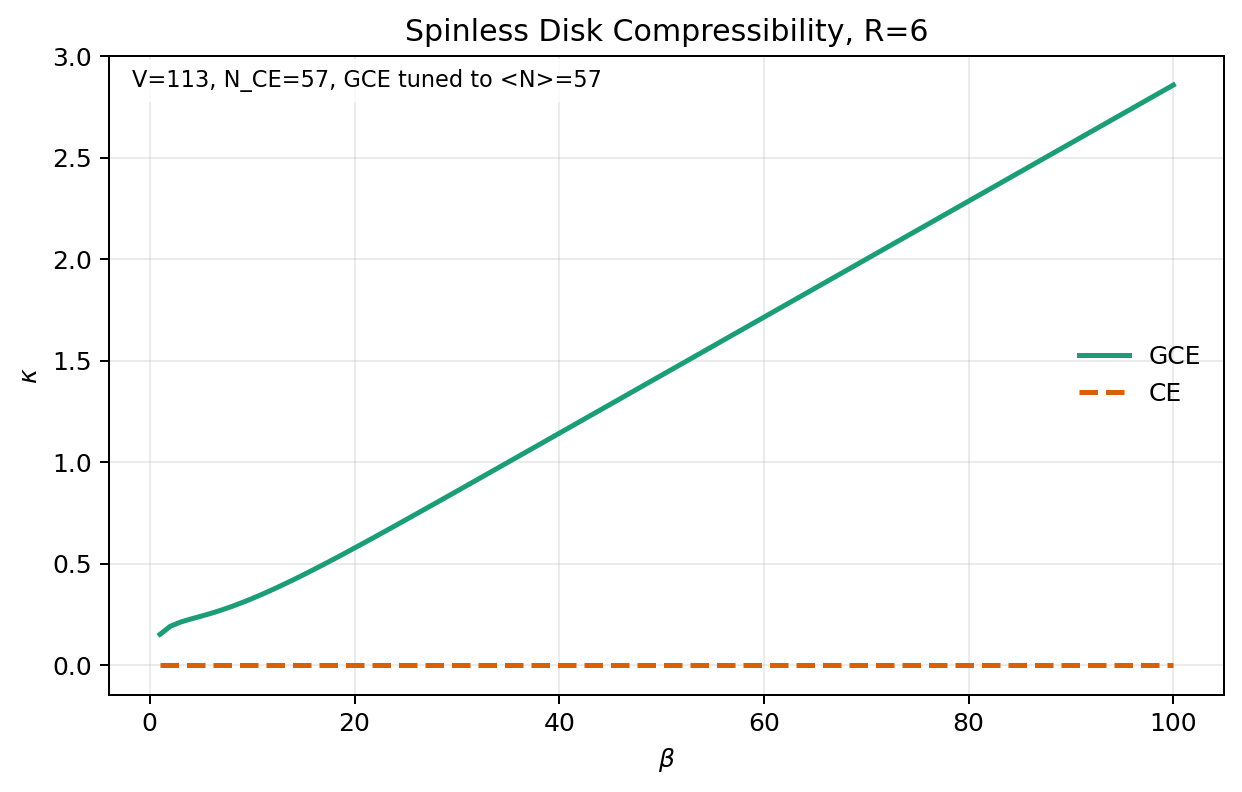

The data file committed next to this chart (first rows):
beta	temperature	nsites	canonical_n	target_density	mu_grand_canonical	avg_n_grand_canonical	kappa_grand_canonical	kappa_canonical
1	1	113	57	0.5044	0.02886	57	1.533215272930e-01	0.000000000000e+00
2	0.5	113	57	0.5044	0.02293	57	1.929403321281e-01	0.000000000000e+00
3	0.3333	113	57	0.5044	0.02071	57	2.136773126683e-01	0.000000000000e+00
4	0.25	113	57	0.5044	0.01934	57	2.287864434842e-01	0.000000000000e+00
5	0.2	113	57	0.5044	0.01823	57	2.426062373934e-01	0.000000000000e+00
6	0.1667	113	57	0.5044	0.0172	57	2.571055588296e-01	0.000000000000e+00
7	0.1429	113	57	0.5044	0.01619	57	2.730171667821e-01	0.000000000000e+00
8	0.125	113	57	0.5044	0.01521	57	2.904926290414e-01	0.000000000000e+00
9	0.1111	113	57	0.5044	0.01427	57	3.094570590452e-01	0.000000000000e+00
10	0.1	113	57	0.5044	0.01339	57	3.297664885546e-01	0.000000000000e+00
11	0.09091	113	57	0.5044	0.01257	57	3.512671813367e-01	0.000000000000e+00
12	0.08333	113	57	0.5044	0.01181	57	3.738141979645e-01	0.000000000000e+00
13	0.07692	113	57	0.5044	0.01111	57	3.972754114503e-01	0.000000000000e+00
14	0.07143	113	57	0.5044	0.01046	57	4.215313346963e-01	0.000000000000e+00
15	0.06667	113	57	0.5044	0.009878	57	4.464742536380e-01	0.000000000000e+00
16	0.0625	113	57	0.5044	0.009342	57	4.720075263386e-01	0.000000000000e+00
17	0.05882	113	57	0.5044	0.008853	57	4.980450653787e-01	0.000000000000e+00
18	0.05556	113	57	0.5044	0.008406	57	5.245108546040e-01	0.000000000000e+00
19	0.05263	113	57	0.5044	0.007996	57	5.513383924573e-01	0.000000000000e+00
20	0.05	113	57	0.5044	0.007621	57	5.784700261564e-01	0.000000000000e+00
21	0.04762	113	57	0.5044	0.007276	57	6.058561914565e-01	0.000000000000e+00
22	0.04545	113	57	0.5044	0.006958	57	6.334545960393e-01	0.000000000000e+00
23	0.04348	113	57	0.5044	0.006666	57	6.612293886671e-01	0.000000000000e+00
24	0.04167	113	57	0.5044	0.006396	57	6.891503501428e-01	0.000000000000e+00
25	0.04	113	57	0.5044	0.006146	57	7.171921322798e-01	0.000000000000e+00
26	0.03846	113	57	0.5044	0.005913	57	7.453335611788e-01	0.000000000000e+00
27	0.03704	113	57	0.5044	0.005698	57	7.735570128274e-01	0.000000000000e+00
28	0.03571	113	57	0.5044	0.005497	57	8.018478628564e-01	0.000000000000e+00
29	0.03448	113	57	0.5044	0.005309	57	8.301940080904e-01	0.000000000000e+00
30	0.03333	113	57	0.5044	0.005133	57	8.585854549522e-01	0.000000000000e+00
31	0.03226	113	57	0.5044	0.004969	57	8.870139684193e-01	0.000000000000e+00
32	0.03125	113	57	0.5044	0.004814	57	9.154727747085e-01	0.000000000000e+00
33	0.0303	113	57	0.5044	0.004669	57	9.439563109014e-01	0.000000000000e+00
34	0.02941	113	57	0.5044	0.004532	57	9.724600150925e-01	0.000000000000e+00
35	0.02857	113	57	0.5044	0.004403	57	1.000980151190e+00	0.000000000000e+00
36	0.02778	113	57	0.5044	0.004281	57	1.029513663132e+00	0.000000000000e+00
37	0.02703	113	57	0.5044	0.004165	57	1.058058053917e+00	0.000000000000e+00
38	0.02632	113	57	0.5044	0.004056	57	1.086611285480e+00	0.000000000000e+00
39	0.02564	113	57	0.5044	0.003952	57	1.115171695978e+00	0.000000000000e+00
40	0.025	113	57	0.5044	0.003853	57	1.143737931611e+00	0.000000000000e+00
41	0.02439	113	57	0.5044	0.00376	57	1.172308890496e+00	0.000000000000e+00
42	0.02381	113	57	0.5044	0.00367	57	1.200883676549e+00	0.000000000000e+00
43	0.02326	113	57	0.5044	0.003585	57	1.229461561635e+00	0.000000000000e+00
44	0.02273	113	57	0.5044	0.003503	57	1.258041954550e+00	0.000000000000e+00
45	0.02222	113	57	0.5044	0.003425	57	1.286624375625e+00	0.000000000000e+00
46	0.02174	113	57	0.5044	0.003351	57	1.315208435962e+00	0.000000000000e+00
47	0.02128	113	57	0.5044	0.00328	57	1.343793820476e+00	0.000000000000e+00
48	0.02083	113	57	0.5044	0.003211	57	1.372380274051e+00	0.000000000000e+00
49	0.02041	113	57	0.5044	0.003146	57	1.400967590260e+00	0.000000000000e+00
50	0.02	113	57	0.5044	0.003083	57	1.429555602175e+00	0.000000000000e+00
51	0.01961	113	57	0.5044	0.003023	57	1.458144174891e+00	0.000000000000e+00
52	0.01923	113	57	0.5044	0.002964	57	1.486733199443e+00	0.000000000000e+00
53	0.01887	113	57	0.5044	0.002908	57	1.515322587869e+00	0.000000000000e+00
54	0.01852	113	57	0.5044	0.002855	57	1.543912269198e+00	0.000000000000e+00
55	0.01818	113	57	0.5044	0.002803	57	1.572502186198e+00	0.000000000000e+00
56	0.01786	113	57	0.5044	0.002753	57	1.601092292740e+00	0.000000000000e+00
57	0.01754	113	57	0.5044	0.002704	57	1.629682551663e+00	0.000000000000e+00
58	0.01724	113	57	0.5044	0.002658	57	1.658272933041e+00	0.000000000000e+00
59	0.01695	113	57	0.5044	0.002613	57	1.686863412789e+00	0.000000000000e+00
60	0.01667	113	57	0.5044	0.002569	57	1.715453971529e+00	0.000000000000e+00
... 40 more rows
